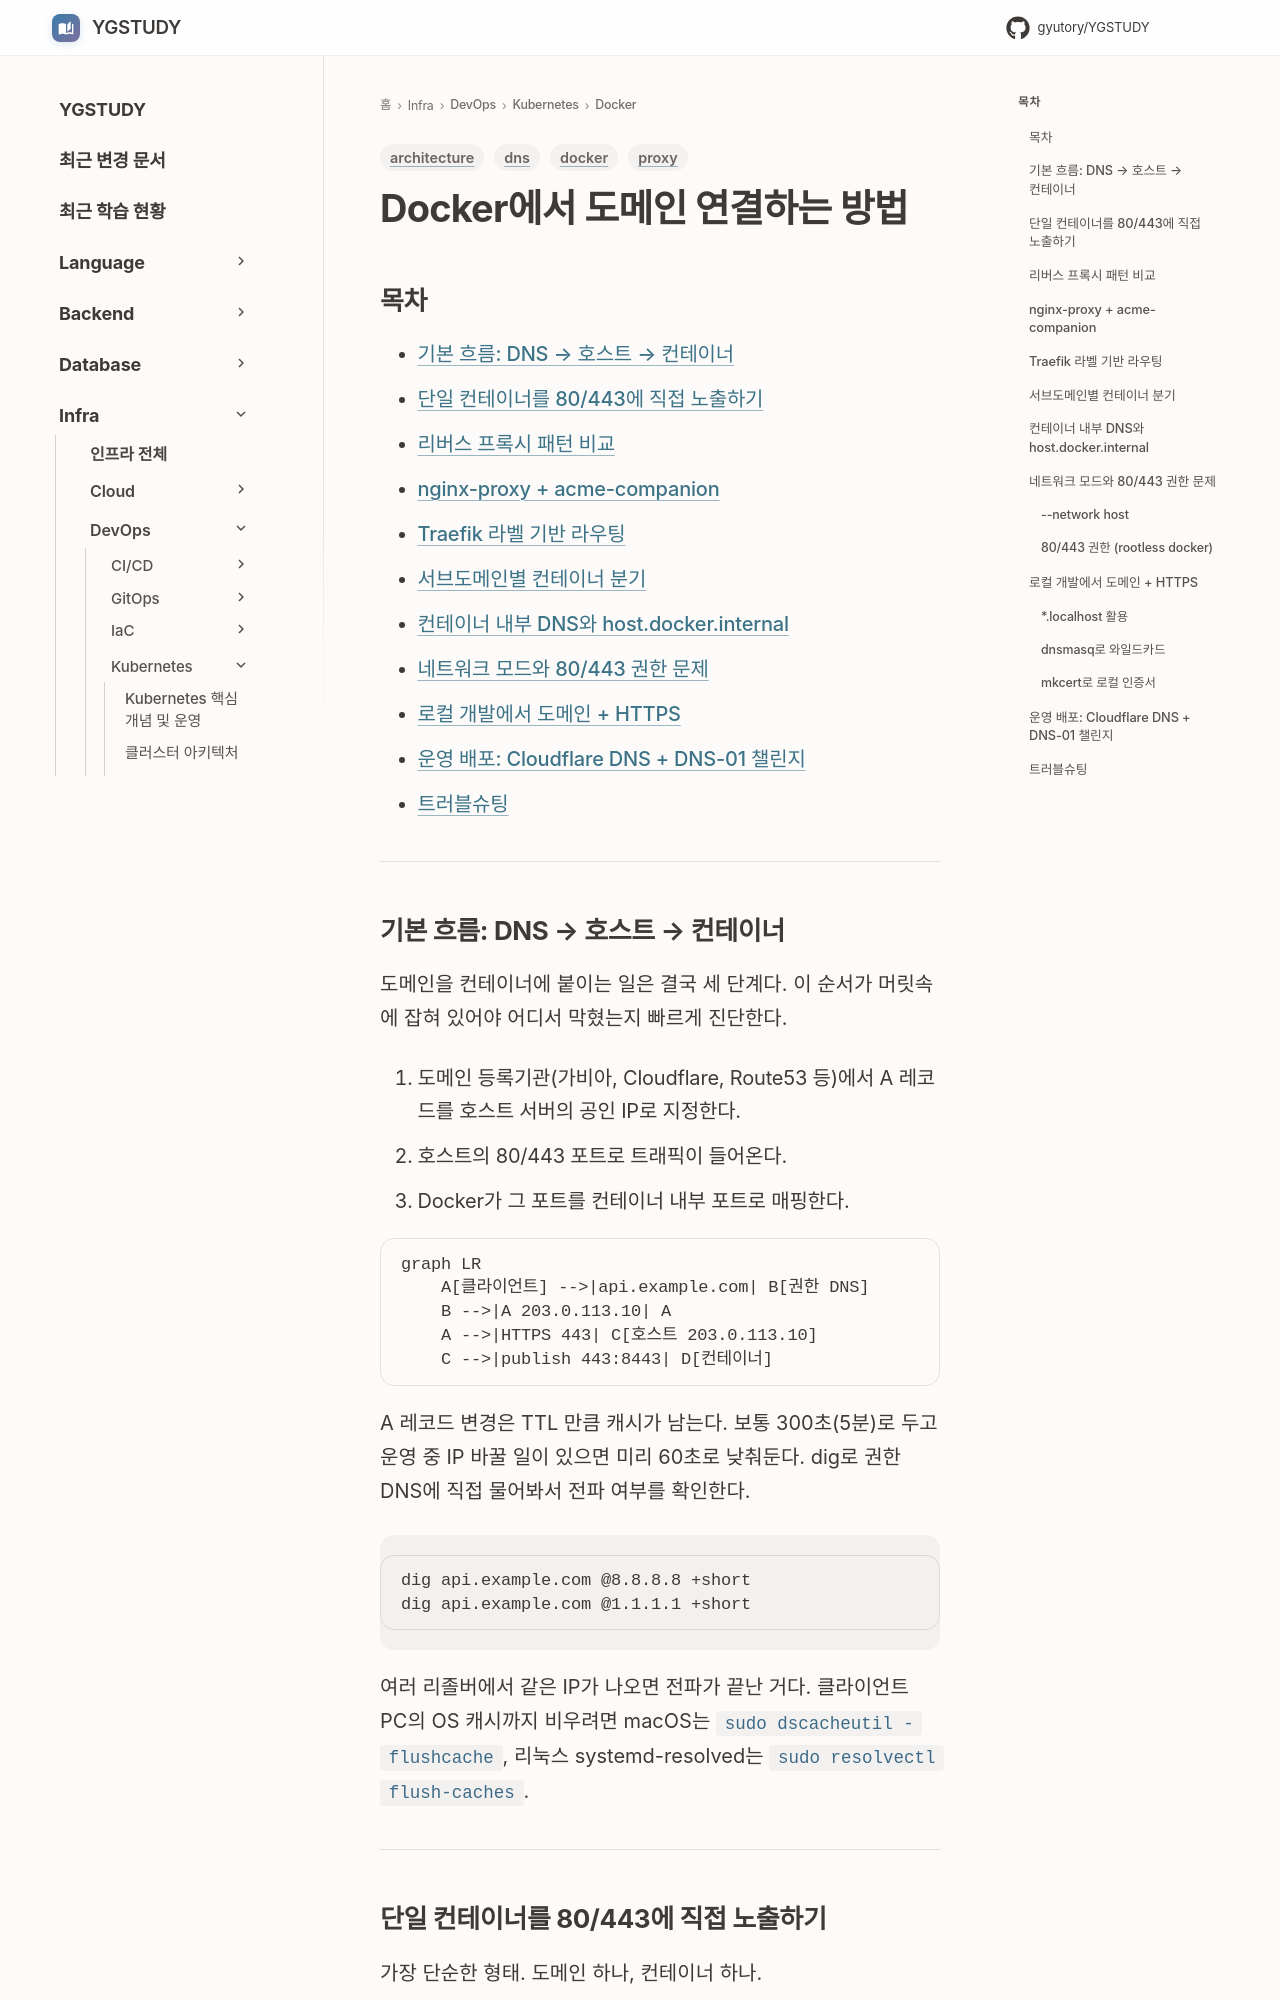

repository: GYUTORY/YGSTUDY · page: DevOps/Kubernetes/Docker/Docker_Domain_Connection/index.html · generator: mkdocs

---
title: Docker에서 도메인 연결하는 방법
tags: [docker, architecture, dns, proxy]
updated: 2026-05-04
---

# Docker에서 도메인 연결하는 방법

## 목차
- [기본 흐름: DNS → 호스트 → 컨테이너](#기본-흐름-dns--호스트--컨테이너)
- [단일 컨테이너를 80/443에 직접 노출하기](#단일-컨테이너를-80443에-직접-노출하기)
- [리버스 프록시 패턴 비교](#리버스-프록시-패턴-비교)
- [nginx-proxy + acme-companion](#nginx-proxy--acme-companion)
- [Traefik 라벨 기반 라우팅](#traefik-라벨-기반-라우팅)
- [서브도메인별 컨테이너 분기](#서브도메인별-컨테이너-분기)
- [컨테이너 내부 DNS와 host.docker.internal](#컨테이너-내부-dns와-hostdockerinternal)
- [네트워크 모드와 80/443 권한 문제](#네트워크-모드와-80443-권한-문제)
- [로컬 개발에서 도메인 + HTTPS](#로컬-개발에서-도메인--https)
- [운영 배포: Cloudflare DNS + DNS-01 챌린지](#운영-배포-cloudflare-dns--dns-01-챌린지)
- [트러블슈팅](#트러블슈팅)

---

## 기본 흐름: DNS → 호스트 → 컨테이너

도메인을 컨테이너에 붙이는 일은 결국 세 단계다. 이 순서가 머릿속에 잡혀 있어야 어디서 막혔는지 빠르게 진단한다.

1. 도메인 등록기관(가비아, Cloudflare, Route53 등)에서 A 레코드를 호스트 서버의 공인 IP로 지정한다.
2. 호스트의 80/443 포트로 트래픽이 들어온다.
3. Docker가 그 포트를 컨테이너 내부 포트로 매핑한다.

```mermaid
graph LR
    A[클라이언트] -->|api.example.com| B[권한 DNS]
    B -->|A 203.0.113.10| A
    A -->|HTTPS 443| C[호스트 203.0.113.10]
    C -->|publish 443:8443| D[컨테이너]
```

A 레코드 변경은 TTL 만큼 캐시가 남는다. 보통 300초(5분)로 두고 운영 중 IP 바꿀 일이 있으면 미리 60초로 낮춰둔다. dig로 권한 DNS에 직접 물어봐서 전파 여부를 확인한다.

```bash
dig api.example.com @8.8.8.8 +short
dig api.example.com @1.1.1.1 +short
```

여러 리졸버에서 같은 IP가 나오면 전파가 끝난 거다. 클라이언트 PC의 OS 캐시까지 비우려면 macOS는 `sudo dscacheutil -flushcache`, 리눅스 systemd-resolved는 `sudo resolvectl flush-caches`.

---
